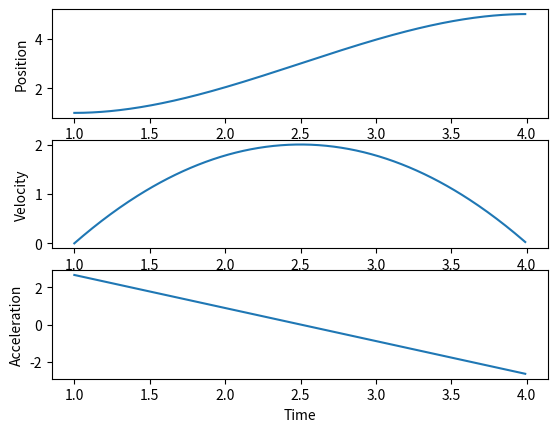

Generate this figure with matplotlib:
#!/usr/bin/env python3

import matplotlib.pyplot as plt
import numpy as np

# These would be determined by solving the coefficient matrix from the initial and final position/velocity/time
a = -8/27
b = 20/9
c = -32/9
d = 71/27

def position(t):
    return a*t**3 + b*t**2 + c*t + d

def velocity(t):
    return 3*a*t**2 + 2*b*t + c

def accel(t):
    return 6*a*t + 2*b

t = np.arange(1, 4, 0.01)

plt.figure()
plt.subplot(3, 1, 1)
plt.ylabel("Position")
plt.xlabel("Time")
plt.plot(t, position(t))
plt.subplot(3, 1, 2)
plt.ylabel("Velocity")
plt.xlabel("Time")
plt.plot(t, velocity(t))
plt.subplot(3, 1, 3)
plt.ylabel("Acceleration")
plt.xlabel("Time")
plt.plot(t, accel(t))
plt.show()